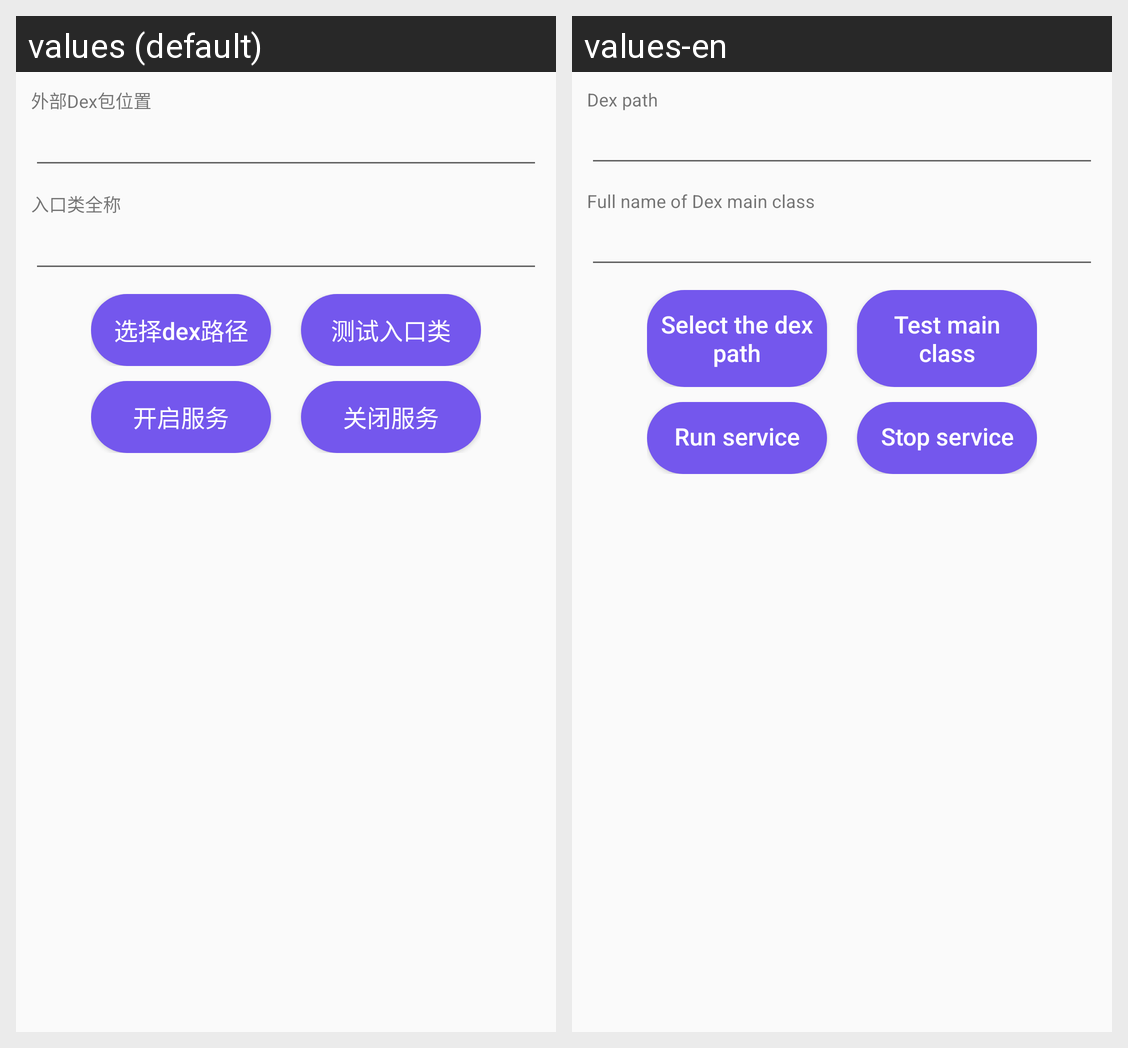

The same Android screen rendered under two of its app's locales, left to right. List the strings drawn on it with the default value and each locale's translation.
Android screen res/layout/dex_service.xml rendered under 2 locales, left to right: values (default), values-en. Device: Nexus 5 (rendered at 1080×1920; each locale shown at half size, 540×960, under a caption strip naming it); theme AppTheme.
Strings drawn on this screen, with the default value and each locale's value (text and hints the layout hard-codes, and strings that could not be matched under every locale, appear in the picture but are not listed):

dex_location
  values: 外部Dex包位置
  values-en: Dex path

dex_main_class_name
  values: 入口类全称
  values-en: Full name of Dex main class

dex_select_path
  values: 选择dex路径
  values-en: Select the dex path

dex_test_main_class
  values: 测试入口类
  values-en: Test main class

dex_run_service
  values: 开启服务
  values-en: Run service

dex_stop_service
  values: 关闭服务
  values-en: Stop service
